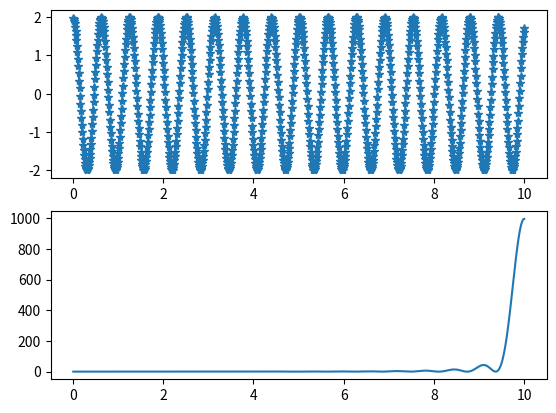
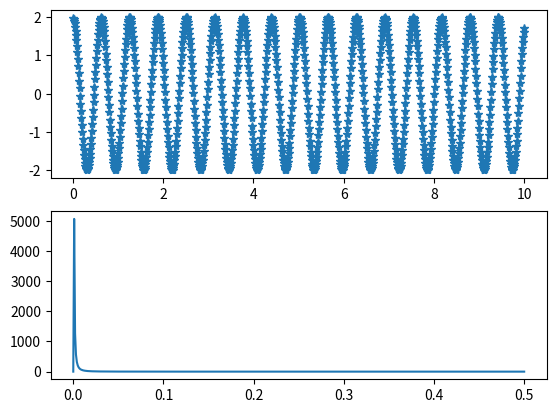

Here is the Python script that generated these plots, in order:
import scipy.signal as signal
import matplotlib.pyplot as plt
import numpy as np
import scipy

# First define some input parameters for the signal:

A = 2.
w = 10
# w = 2*np.pi/365
phi = 0.5 * np.pi
nin = 1000
nout = 1000
r = np.random.rand(nin)
x = np.linspace(0.01, 10, nin)
# x = x[r >= 0.9]
y = A * np.sin(w*x+phi)
f = np.linspace(0.01, 10, nout)
pgram = signal.lombscargle(x, y, f)

fig, axes = plt.subplots(2, 1)
axes[0].plot(x, y, '--*')
axes[1].plot(f, pgram)
fig.show()

# try to use fft
f2, p2 = signal.periodogram(x)
# sp = np.fft.fft(y)
fig, axes = plt.subplots(2, 1)
axes[0].plot(x, y, '--*')
axes[1].plot(f2, p2)
fig.show()

